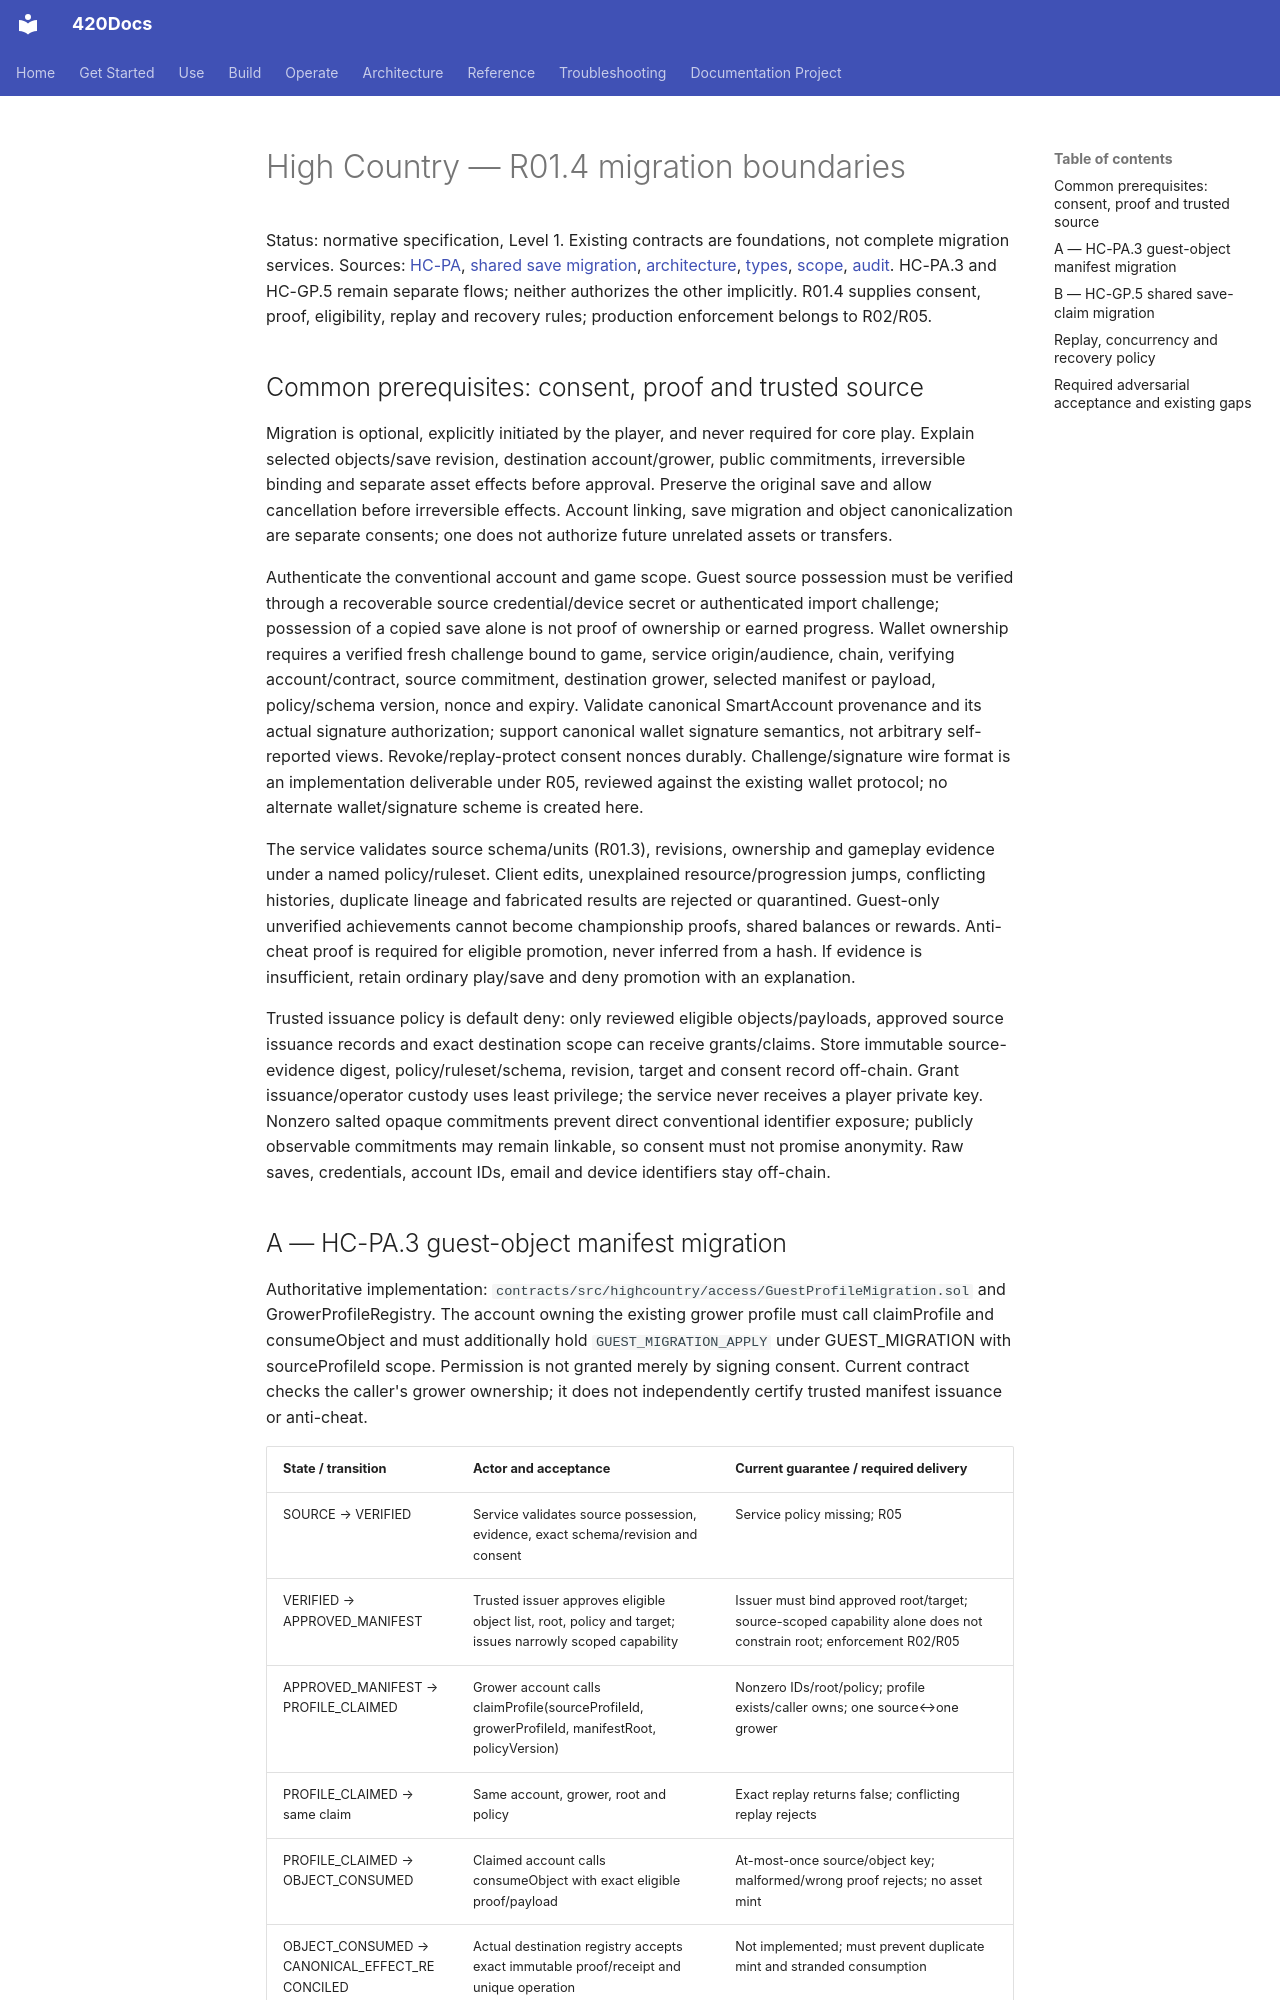

repository: abvhiael/420-integrated-v0.1 · page: highcountry/MIGRATION-BOUNDARIES/index.html · generator: mkdocs

# High Country — R01.4 migration boundaries

Status: normative specification, Level 1. Existing contracts are foundations, not complete migration services. Sources: [HC-PA](HC-PA-PROGRESSIVE-ACCESS.md), [shared save migration](HC-GP-5-GUEST-MIGRATION.md), [architecture](ARCHITECTURE-AND-AUTHORITY.md), [types](TYPES-AND-UNITS.md), [scope](RELEASE-SCOPE.md), [audit](REPOSITORY-AUDIT-20261009.md). HC-PA.3 and HC-GP.5 remain separate flows; neither authorizes the other implicitly. R01.4 supplies consent, proof, eligibility, replay and recovery rules; production enforcement belongs to R02/R05.

## Common prerequisites: consent, proof and trusted source

Migration is optional, explicitly initiated by the player, and never required for core play. Explain selected objects/save revision, destination account/grower, public commitments, irreversible binding and separate asset effects before approval. Preserve the original save and allow cancellation before irreversible effects. Account linking, save migration and object canonicalization are separate consents; one does not authorize future unrelated assets or transfers.

Authenticate the conventional account and game scope. Guest source possession must be verified through a recoverable source credential/device secret or authenticated import challenge; possession of a copied save alone is not proof of ownership or earned progress. Wallet ownership requires a verified fresh challenge bound to game, service origin/audience, chain, verifying account/contract, source commitment, destination grower, selected manifest or payload, policy/schema version, nonce and expiry. Validate canonical SmartAccount provenance and its actual signature authorization; support canonical wallet signature semantics, not arbitrary self-reported views. Revoke/replay-protect consent nonces durably. Challenge/signature wire format is an implementation deliverable under R05, reviewed against the existing wallet protocol; no alternate wallet/signature scheme is created here.

The service validates source schema/units (R01.3), revisions, ownership and gameplay evidence under a named policy/ruleset. Client edits, unexplained resource/progression jumps, conflicting histories, duplicate lineage and fabricated results are rejected or quarantined. Guest-only unverified achievements cannot become championship proofs, shared balances or rewards. Anti-cheat proof is required for eligible promotion, never inferred from a hash. If evidence is insufficient, retain ordinary play/save and deny promotion with an explanation.

Trusted issuance policy is default deny: only reviewed eligible objects/payloads, approved source issuance records and exact destination scope can receive grants/claims. Store immutable source-evidence digest, policy/ruleset/schema, revision, target and consent record off-chain. Grant issuance/operator custody uses least privilege; the service never receives a player private key. Nonzero salted opaque commitments prevent direct conventional identifier exposure; publicly observable commitments may remain linkable, so consent must not promise anonymity. Raw saves, credentials, account IDs, email and device identifiers stay off-chain.
